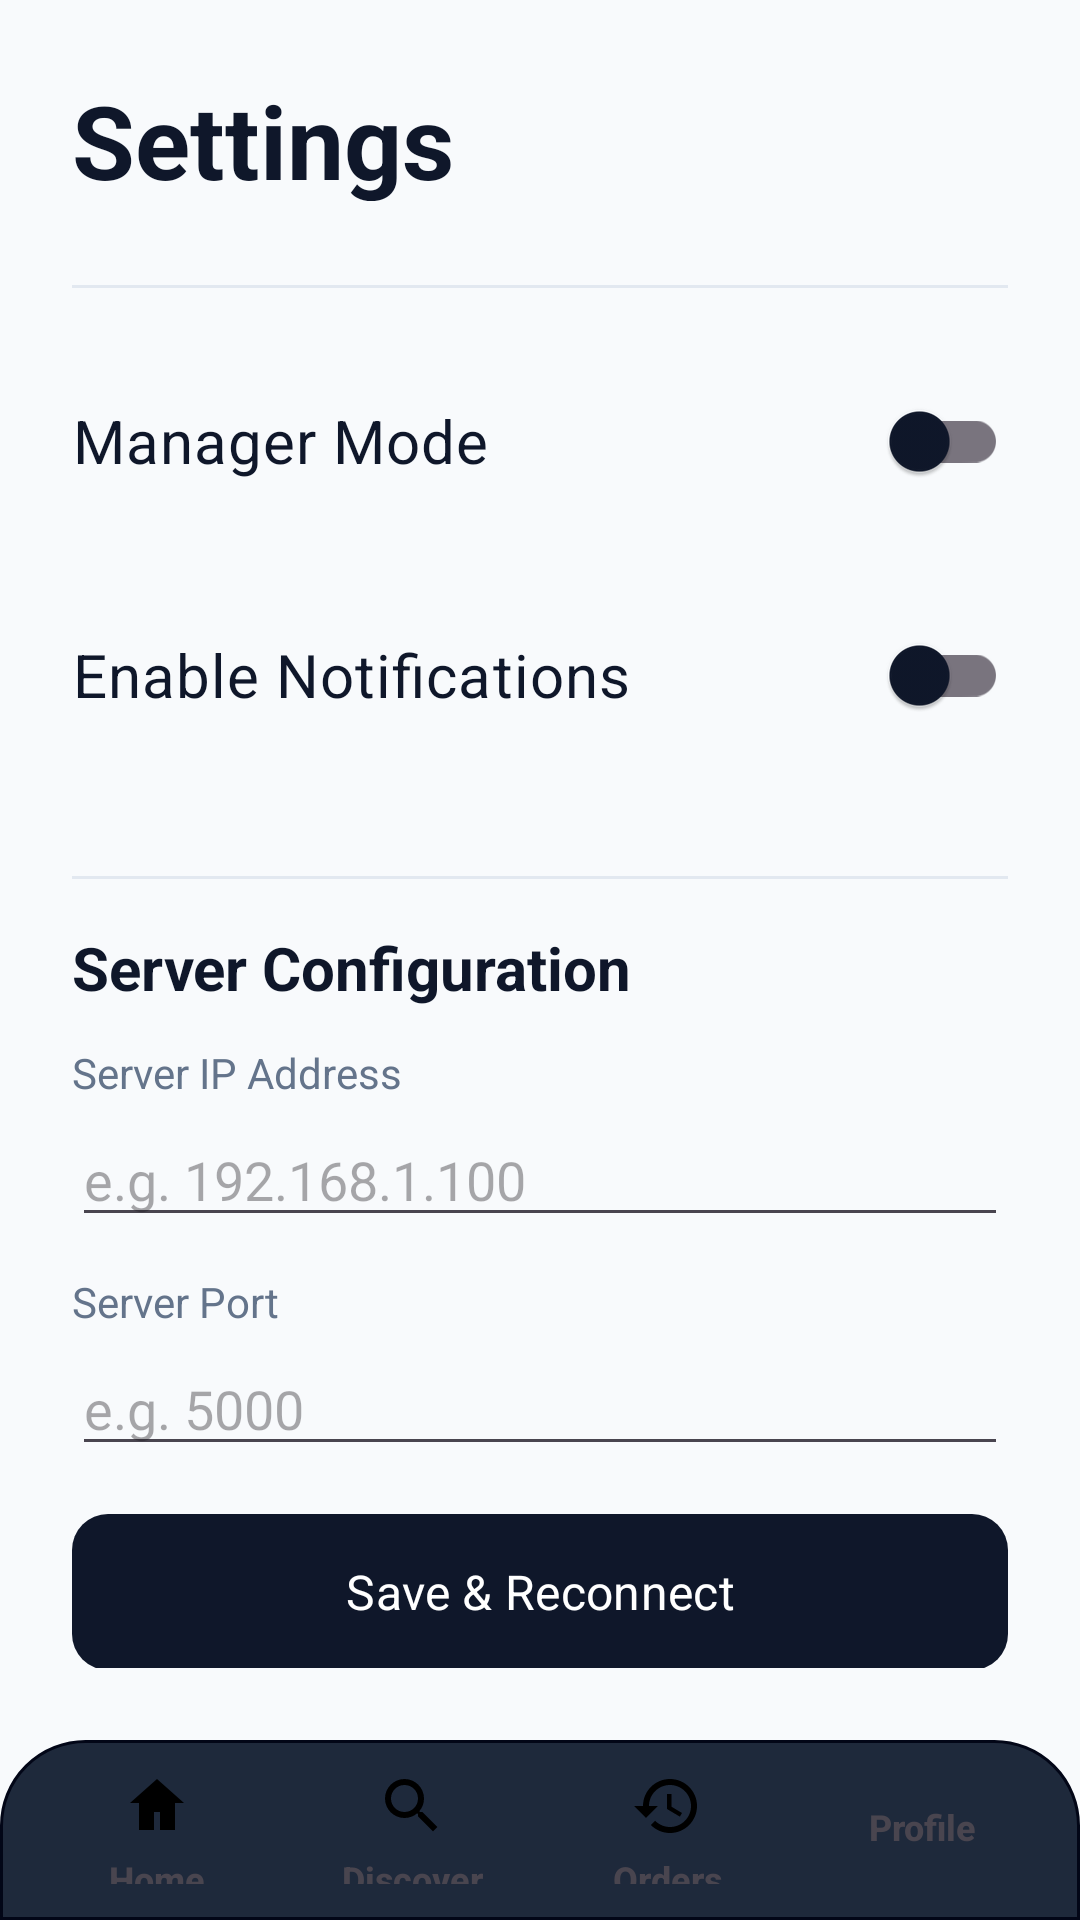

Produce the Android XML layout that renders to this screen, including the resource entries it uses.
<!-- AndroidManifest.xml: application theme Theme.RestaurantApp -->
<!-- res/layout/activity_settings.xml -->
<?xml version="1.0" encoding="utf-8"?>
<androidx.constraintlayout.widget.ConstraintLayout xmlns:android="http://schemas.android.com/apk/res/android"
    xmlns:app="http://schemas.android.com/apk/res-auto"
    android:layout_width="match_parent"
    android:layout_height="match_parent"
    android:background="@color/background">

    <LinearLayout
        android:layout_width="match_parent"
        android:layout_height="0dp"
        android:orientation="vertical"
        android:padding="24dp"
        app:layout_constraintBottom_toTopOf="@id/bottom_nav"
        app:layout_constraintEnd_toEndOf="parent"
        app:layout_constraintStart_toStartOf="parent"
        app:layout_constraintTop_toTopOf="parent">

        <TextView
            android:layout_width="170dp"
            android:layout_height="43dp"
            android:layout_marginBottom="4dp"
            android:text="Settings"
            android:textAppearance="@style/TextAppearance.App.SectionTitle"
            android:textColor="@color/text_primary"
            android:textSize="34sp"
            android:textStyle="bold" />

        <View
            android:layout_width="match_parent"
            android:layout_height="1dp"
            android:layout_marginVertical="24dp"
            android:background="@color/divider" />

        <androidx.appcompat.widget.SwitchCompat
            android:id="@+id/switch_manager_mode"
            android:layout_width="match_parent"
            android:layout_height="54dp"
            android:layout_marginBottom="24dp"
            android:text="Manager Mode"
            android:textColor="@color/text_primary"
            android:textSize="20sp" />

        <androidx.appcompat.widget.SwitchCompat
            android:id="@+id/switch_notifications"
            android:layout_width="match_parent"
            android:layout_height="54dp"
            android:layout_marginBottom="24dp"
            android:text="Enable Notifications"
            android:textColor="@color/text_primary"
            android:textSize="20sp" />

        <View
            android:layout_width="match_parent"
            android:layout_height="1dp"
            android:layout_marginVertical="16dp"
            android:background="@color/divider" />

        <TextView
            android:layout_width="match_parent"
            android:layout_height="wrap_content"
            android:layout_marginBottom="12dp"
            android:text="Server Configuration"
            android:textColor="@color/text_primary"
            android:textSize="20sp"
            android:textStyle="bold" />

        <TextView
            android:layout_width="match_parent"
            android:layout_height="wrap_content"
            android:layout_marginBottom="4dp"
            android:text="Server IP Address"
            android:textSize="14sp"
            android:textColor="@color/text_secondary" />

        <EditText
            android:id="@+id/edit_server_ip"
            android:layout_width="match_parent"
            android:layout_height="wrap_content"
            android:layout_marginBottom="12dp"
            android:hint="e.g. 192.168.1.100"
            android:inputType="textNoSuggestions"
            android:singleLine="true" />

        <TextView
            android:layout_width="match_parent"
            android:layout_height="wrap_content"
            android:layout_marginBottom="4dp"
            android:text="Server Port"
            android:textSize="14sp"
            android:textColor="@color/text_secondary" />

        <EditText
            android:id="@+id/edit_server_port"
            android:layout_width="match_parent"
            android:layout_height="wrap_content"
            android:layout_marginBottom="16dp"
            android:hint="e.g. 5000"
            android:inputType="number"
            android:singleLine="true" />

        <com.google.android.material.button.MaterialButton
            android:id="@+id/btn_save_server"
            android:layout_width="match_parent"
            android:layout_height="52dp"
            android:layout_marginBottom="8dp"
            android:text="Save &amp; Reconnect"
            android:textAllCaps="false"
            android:textSize="16sp"
            app:backgroundTint="@color/primary"
            app:cornerRadius="12dp" />

        <TextView
            android:id="@+id/tv_server_status"
            android:layout_width="match_parent"
            android:layout_height="wrap_content"
            android:layout_marginBottom="16dp"
            android:textSize="13sp"
            android:visibility="gone" />

        <View
            android:layout_width="match_parent"
            android:layout_height="1dp"
            android:layout_marginVertical="16dp"
            android:background="@color/divider" />

        <TextView
            android:layout_width="match_parent"
            android:layout_height="wrap_content"
            android:gravity="center"
            android:text="Foodie Inc. © 2025"
            android:textColor="@color/text_secondary"
            android:textSize="16sp" />
    </LinearLayout>

    <include
        android:id="@+id/bottom_nav"
        layout="@layout/bottom_nav"
        android:layout_width="0dp"
        android:layout_height="60dp"
        app:layout_constraintBottom_toBottomOf="parent"
        app:layout_constraintEnd_toEndOf="parent"
        app:layout_constraintStart_toStartOf="parent" />
</androidx.constraintlayout.widget.ConstraintLayout>
<!-- res/layout/bottom_nav.xml (included above) -->
<?xml version="1.0" encoding="utf-8"?>
<LinearLayout
    xmlns:android="http://schemas.android.com/apk/res/android"
    android:id="@+id/bottomNav"
    android:layout_width="match_parent"
    android:layout_height="74dp"
    android:background="@drawable/bottom_nav_background"
    android:gravity="center"
    android:orientation="horizontal"
    android:paddingStart="10dp"
    android:paddingTop="10dp"
    android:paddingEnd="10dp"
    android:paddingBottom="12dp">

    <TextView
        android:id="@+id/nav_home"
        android:layout_width="0dp"
        android:layout_height="match_parent"
        android:layout_weight="1"
        android:clickable="true"
        android:drawableTop="@drawable/ic_nav_home"
        android:drawableTint="@color/bottom_nav_item_icon"
        android:drawablePadding="4dp"
        android:fontFamily="sans-serif-medium"
        android:focusable="true"
        android:gravity="center"
        android:text="Home"
        android:textColor="@color/bottom_nav_item_text"
        android:textSize="12sp"
        android:textStyle="bold" />

    <TextView
        android:id="@+id/nav_filters"
        android:layout_width="0dp"
        android:layout_height="match_parent"
        android:layout_weight="1"
        android:clickable="true"
        android:drawableTop="@drawable/ic_nav_discover"
        android:drawableTint="@color/bottom_nav_item_icon"
        android:drawablePadding="4dp"
        android:fontFamily="sans-serif-medium"
        android:focusable="true"
        android:gravity="center"
        android:text="Discover"
        android:textColor="@color/bottom_nav_item_text"
        android:textSize="12sp"
        android:textStyle="bold" />

    <TextView
        android:id="@+id/nav_orders"
        android:layout_width="0dp"
        android:layout_height="match_parent"
        android:layout_weight="1"
        android:clickable="true"
        android:drawableTop="@drawable/ic_history"
        android:drawableTint="@color/bottom_nav_item_icon"
        android:drawablePadding="4dp"
        android:fontFamily="sans-serif-medium"
        android:focusable="true"
        android:gravity="center"
        android:text="Orders"
        android:textColor="@color/bottom_nav_item_text"
        android:textSize="12sp"
        android:textStyle="bold" />

    <TextView
        android:id="@+id/nav_settings"
        android:layout_width="0dp"
        android:layout_height="match_parent"
        android:layout_weight="1"
        android:clickable="true"
        android:drawableTop="@drawable/ic_nav_profile"
        android:drawableTint="@color/bottom_nav_item_icon"
        android:drawablePadding="4dp"
        android:fontFamily="sans-serif-medium"
        android:focusable="true"
        android:gravity="center"
        android:text="Profile"
        android:textColor="@color/bottom_nav_item_text"
        android:textSize="12sp"
        android:textStyle="bold" />
</LinearLayout>
<!-- resources referenced by this layout -->
<resources>
  <color name="background">#F8FAFC</color>
  <color name="divider">#E2E8F0</color>
  <color name="primary">#0F172A</color>
  <color name="text_primary">#0F172A</color>
  <color name="text_secondary">#64748B</color>
  <!-- drawable bottom_nav_background (drawable) -->
  <?xml version="1.0" encoding="utf-8"?>
  <shape xmlns:android="http://schemas.android.com/apk/res/android" android:shape="rectangle">
      <solid android:color="@color/secondary" />
      <corners
          android:topLeftRadius="28dp"
          android:topRightRadius="28dp" />
      <stroke
          android:width="1dp"
          android:color="@color/primary_dark" />
  </shape>
  <!-- drawable ic_nav_home (drawable) -->
  <?xml version="1.0" encoding="utf-8"?>
  <vector xmlns:android="http://schemas.android.com/apk/res/android"
      android:width="24dp"
      android:height="24dp"
      android:viewportWidth="24"
      android:viewportHeight="24">
      <path
          android:fillColor="#FF000000"
          android:pathData="M12,3l9,8h-3v9h-5v-6h-2v6H6v-9H3z" />
  </vector>
  <style name="TextAppearance.App.SectionTitle" parent="TextAppearance.Material3.TitleLarge">
          <item name="android:textColor">@color/text_primary</item>
          <item name="fontFamily">sans-serif-medium</item>
          <item name="android:textFontWeight">600</item>
      </style>
  <color name="secondary">#1E293B</color>
  <color name="primary_dark">#020617</color>
  <color name="primary_variant">#1E293B</color>
  <color name="text_on_primary">#FFFFFF</color>
  <color name="secondary_dark">#0F172A</color>
  <color name="text_on_secondary">#FFFFFF</color>
  <color name="surface">#FFFFFF</color>
  <color name="surface_variant">#F1F5F9</color>
  <color name="error">#EF4444</color>
  <color name="white">#FFFFFFFF</color>
  <style name="TextAppearance.App.HeadlineLarge" parent="TextAppearance.Material3.HeadlineLarge">
          <item name="android:textColor">@color/text_primary</item>
          <item name="fontFamily">sans-serif-black</item>
      </style>
  <style name="TextAppearance.App.HeadlineMedium" parent="TextAppearance.Material3.HeadlineMedium">
          <item name="android:textColor">@color/text_primary</item>
          <item name="fontFamily">sans-serif-black</item>
      </style>
  <style name="TextAppearance.App.TitleLarge" parent="TextAppearance.Material3.TitleLarge">
          <item name="android:textColor">@color/text_primary</item>
          <item name="fontFamily">sans-serif-medium</item>
          <item name="android:letterSpacing">0.01</item>
      </style>
  <style name="TextAppearance.App.BodyLarge" parent="TextAppearance.Material3.BodyLarge">
          <item name="android:textColor">@color/text_primary</item>
          <item name="fontFamily">sans-serif</item>
      </style>
  <style name="TextAppearance.App.BodyMedium" parent="TextAppearance.Material3.BodyMedium">
          <item name="android:textColor">@color/text_secondary</item>
          <item name="fontFamily">sans-serif</item>
      </style>
  <style name="Widget.App.Button" parent="Widget.Material3.Button">
          <item name="android:textAllCaps">false</item>
          <item name="cornerRadius">24dp</item>
          <item name="android:paddingTop">14dp</item>
          <item name="android:paddingBottom">14dp</item>
          <item name="android:insetTop">0dp</item>
          <item name="android:insetBottom">0dp</item>
          <item name="backgroundTint">@color/food_orange</item>
          <item name="android:textColor">@color/text_on_primary</item>
      </style>
  <style name="Widget.App.CardView" parent="Widget.Material3.CardView.Elevated">
          <item name="cardElevation">0dp</item>
          <item name="cardCornerRadius">24dp</item>
          <item name="cardBackgroundColor">@color/card_background</item>
          <item name="strokeColor">@color/divider</item>
          <item name="strokeWidth">1dp</item>
      </style>
  <color name="food_orange">#F97316</color>
  <color name="card_background">#FFFFFF</color>
</resources>
